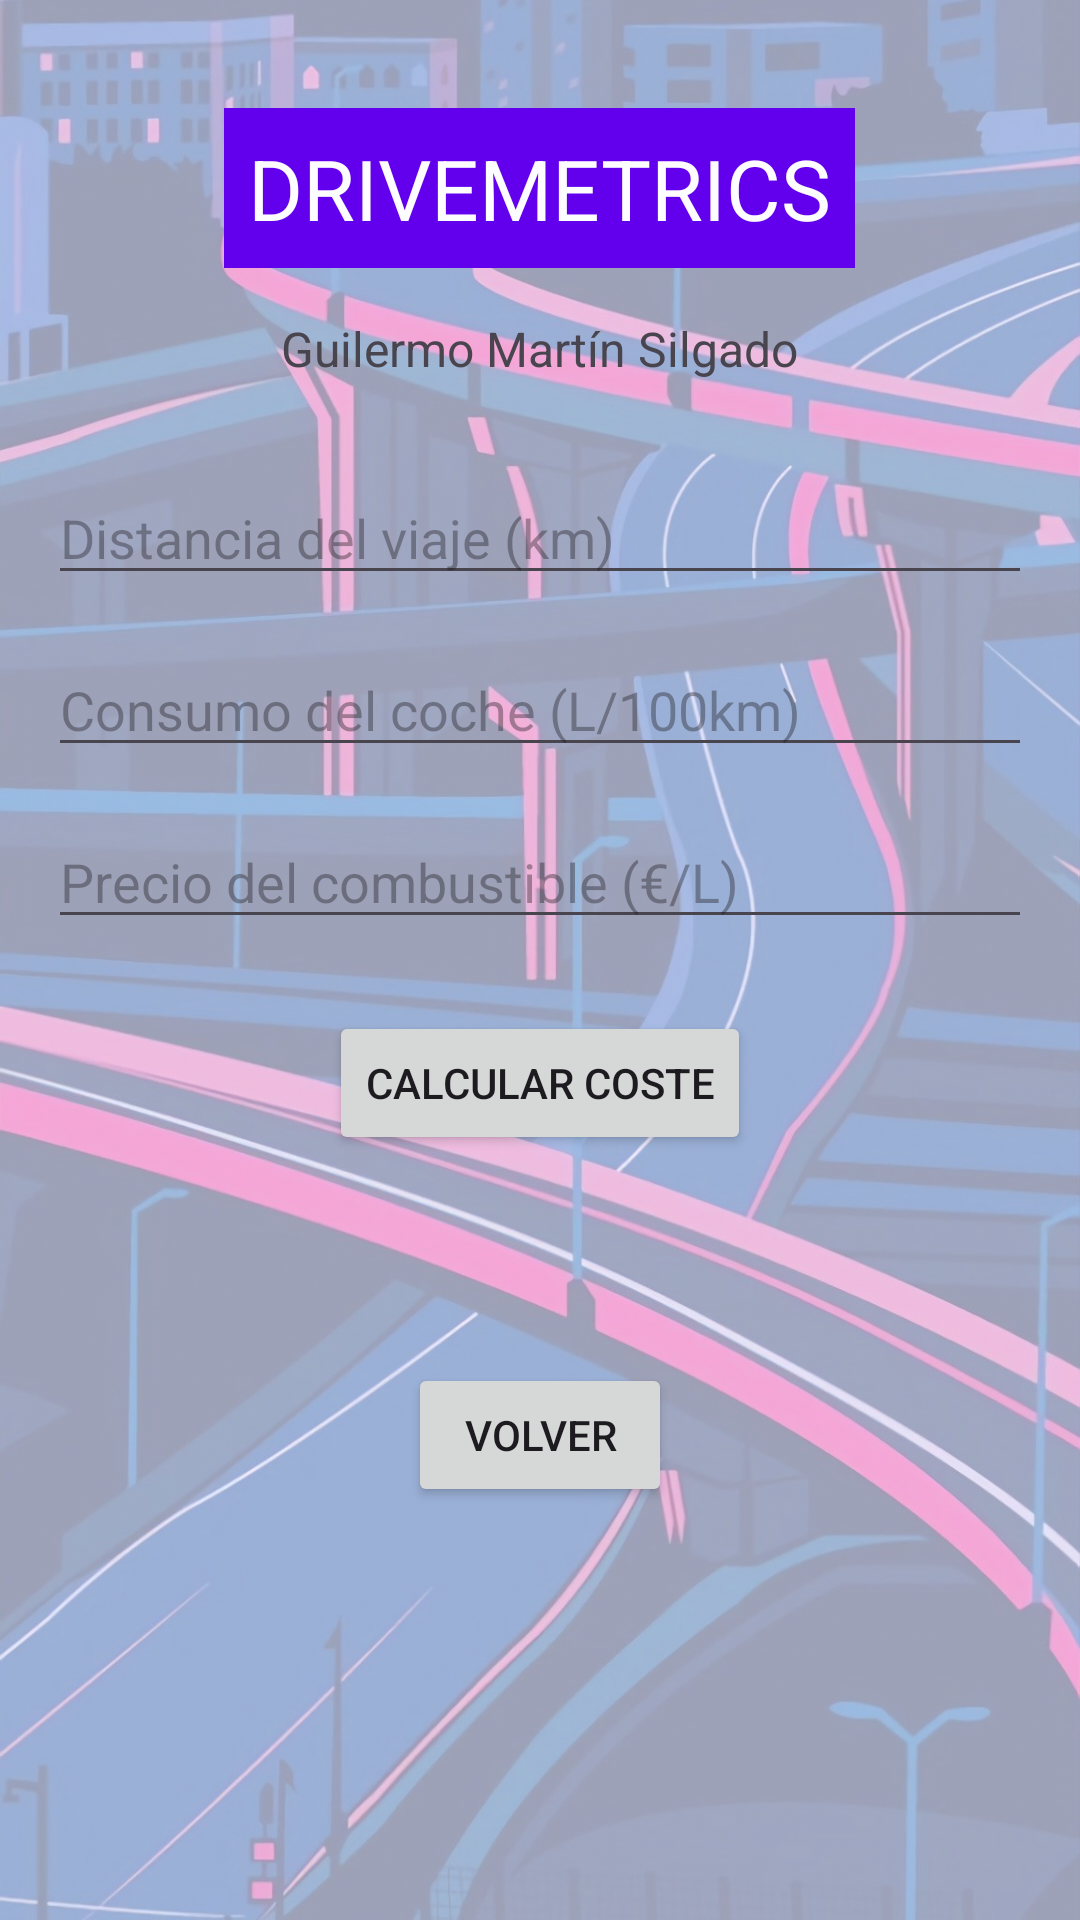

Write the Android layout XML for this screen, with the resource values it uses.
<!-- AndroidManifest.xml: application theme Theme.CalculadoraViaje -->
<!-- res/layout/activity_calculator.xml -->
<?xml version="1.0" encoding="utf-8"?>
<RelativeLayout xmlns:android="http://schemas.android.com/apk/res/android"
    xmlns:tools="http://schemas.android.com/tools"
    android:layout_width="match_parent"
    android:layout_height="match_parent"
    tools:context=".CalculatorActivity">

    <ImageView
        android:layout_width="match_parent"
        android:layout_height="match_parent"
        android:alpha="0.4"
        android:scaleType="centerCrop"
        android:src="@drawable/background_image" />

    <LinearLayout
        android:layout_width="match_parent"
        android:layout_height="match_parent"
        android:orientation="vertical"
        android:gravity="center_horizontal"
        android:padding="16dp">

        <TextView
            android:id="@+id/textViewCalcTitle"
            android:layout_width="wrap_content"
            android:layout_height="wrap_content"
            android:layout_marginTop="20dp"
            android:background="@color/gradient_end_color"
            android:padding="8dp"
            android:text="@string/main_title"
            android:textColor="#FDFCFF"
            android:textSize="28sp" />

        <TextView
            android:id="@+id/textViewCalcAuthor"
            android:layout_width="wrap_content"
            android:layout_height="wrap_content"
            android:text="@string/author_name"
            android:textSize="16sp"
            android:layout_marginTop="16dp"/>

        <EditText
            android:id="@+id/editTextDistance"
            android:layout_width="match_parent"
            android:layout_height="wrap_content"
            android:hint="@string/hint_distance"
            android:inputType="numberDecimal"
            android:layout_marginTop="30dp"/>

        <EditText
            android:id="@+id/editTextConsumption"
            android:layout_width="match_parent"
            android:layout_height="wrap_content"
            android:hint="@string/hint_consumption"
            android:inputType="numberDecimal"
            android:layout_marginTop="16dp"/>

        <EditText
            android:id="@+id/editTextPrice"
            android:layout_width="match_parent"
            android:layout_height="wrap_content"
            android:hint="@string/hint_price"
            android:inputType="numberDecimal"
            android:layout_marginTop="16dp"/>

        <Button
            android:id="@+id/buttonCalculate"
            android:layout_width="wrap_content"
            android:layout_height="wrap_content"
            android:layout_marginTop="24dp"
            android:text="@string/button_calculate" />

        <TextView
            android:id="@+id/textViewResult"
            android:layout_width="wrap_content"
            android:layout_height="wrap_content"
            android:text=""
            android:textSize="22sp"
            android:textStyle="bold"
            android:layout_marginTop="24dp"/>

        <Button
            android:id="@+id/buttonBack"
            android:layout_width="wrap_content"
            android:layout_height="wrap_content"
            android:text="@string/button_back_to_main"
            android:layout_marginTop="16dp"/>

    </LinearLayout>
</RelativeLayout>
<!-- resources referenced by this layout -->
<resources>
  <color name="gradient_end_color">#FF6200EE</color>
  <!-- drawable background_image: jpg bitmap (drawable, 212498 bytes) -->
  <string name="author_name">Guilermo Martín Silgado</string>
  <string name="button_back_to_main">Volver</string>
  <string name="button_calculate">Calcular Coste</string>
  <string name="hint_consumption">Consumo del coche (L/100km)</string>
  <string name="hint_distance">Distancia del viaje (km)</string>
  <string name="hint_price">Precio del combustible (€/L)</string>
  <string name="main_title">DRIVEMETRICS</string>
  <style name="Theme.CalculadoraViaje" parent="Base.Theme.CalculadoraViaje" />
  <style name="Base.Theme.CalculadoraViaje" parent="Theme.Material3.DayNight.NoActionBar">
          
          
      </style>
</resources>
